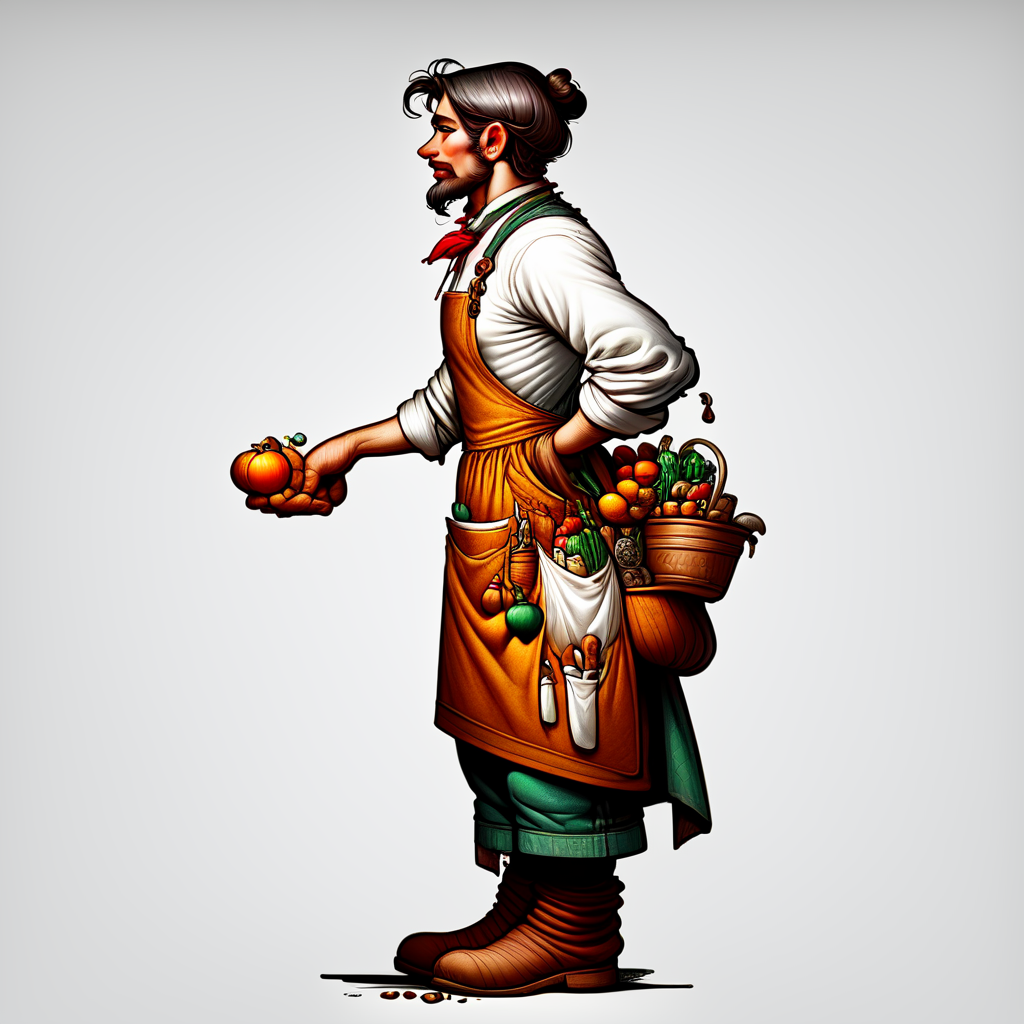
Generation parameters embedded in this image by AUTOMATIC1111 Stable Diffusion web UI or a fork of it (Forge, ...) (PNG 'parameters' text chunk):
Painstaking Attention To Details Richly detailed single subject  full-color fantasy drawing viewed from a perfect 90 degree side profile with full body no shadows and a pure white background, of a human merchant with an apron <lora:90-degree-profile-v3:1.1> <lora:white_1_0:1>     <lora:Fantasy_Races_XL:1>
Steps: 35, Sampler: DPM++ 2M Karras, CFG scale: 7, Seed: 3277304400, Size: 1024x1024, Model hash: 07b985d12f, Model: SDXLFaetastic_v24, Lora hashes: "90-degree-profile-v3: 4c1c16f62256, white_1_0: f409f111a12c, Fantasy_Races_XL: a84e52efafbd", Version: v1.7.0